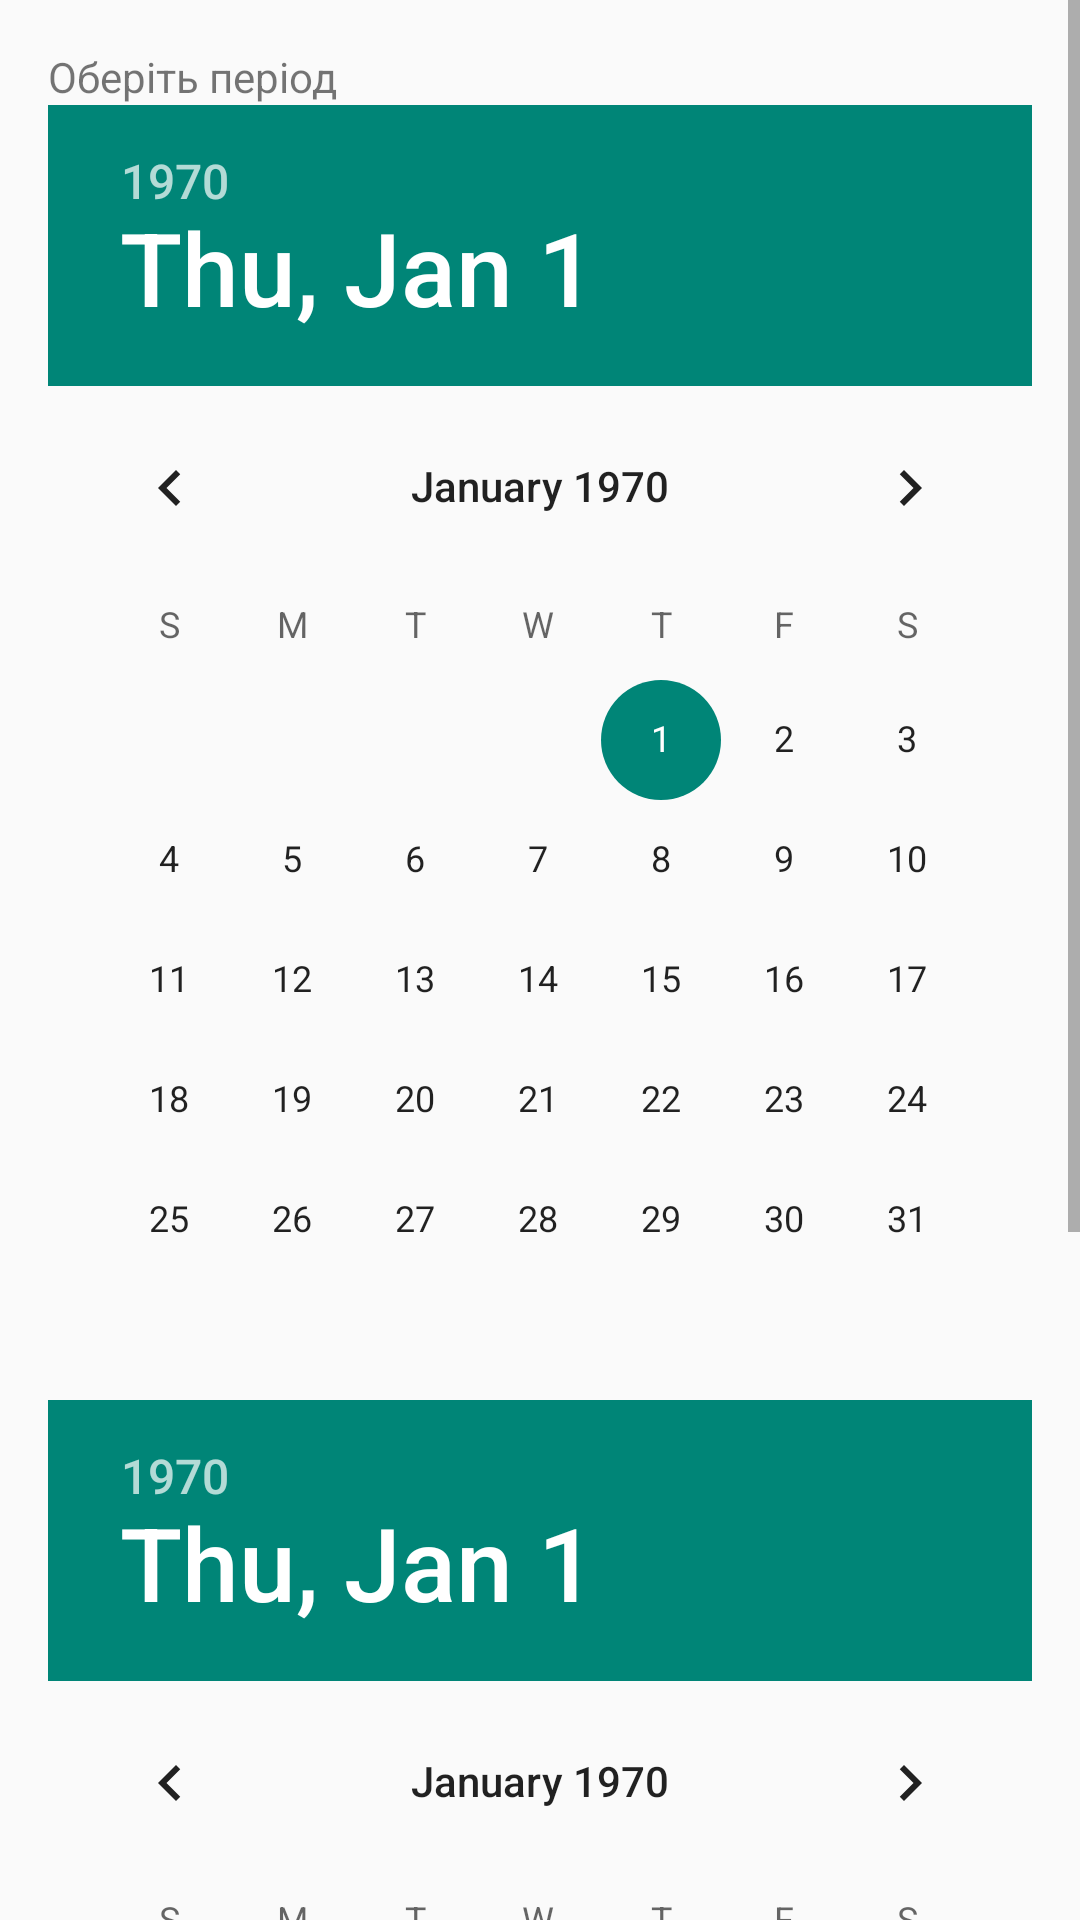

Reconstruct the res/layout file that produces this screen, plus the resources it refers to.
<!-- AndroidManifest.xml: application theme Theme.AppCompat.Light.DarkActionBar -->
<!-- res/layout/fragment_monitoring.xml -->
<ScrollView
    xmlns:android="http://schemas.android.com/apk/res/android"
    android:layout_width="match_parent"
    android:layout_height="match_parent">
    <LinearLayout
    android:padding="16dp"
    android:orientation="vertical"
    android:layout_width="match_parent"
    android:layout_height="wrap_content">

    <TextView android:text="@string/select_period" android:layout_width="wrap_content" android:layout_height="wrap_content"/>

    <DatePicker android:id="@+id/startDatePicker" android:layout_width="wrap_content" android:layout_height="wrap_content"/>
    <DatePicker android:id="@+id/endDatePicker" android:layout_width="wrap_content" android:layout_height="wrap_content"/>

    <Button
        android:id="@+id/btnShowData"
        android:layout_width="wrap_content"
        android:layout_height="wrap_content"
        android:text="@string/show_data"
        android:background="#FF6200EE"
        android:textColor="#FFFFFF"
        android:padding="8dp"/>

    <TextView
        android:id="@+id/tvResult"
        android:layout_width="match_parent"
        android:layout_height="wrap_content"
        android:text=""
        android:paddingTop="16dp"
        android:background="#FFFFE0" />

</LinearLayout>
</ScrollView>
<!-- resources referenced by this layout -->
<resources>
  <string name="select_period">Оберіть період</string>
  <string name="show_data">Показати дані</string>
</resources>
